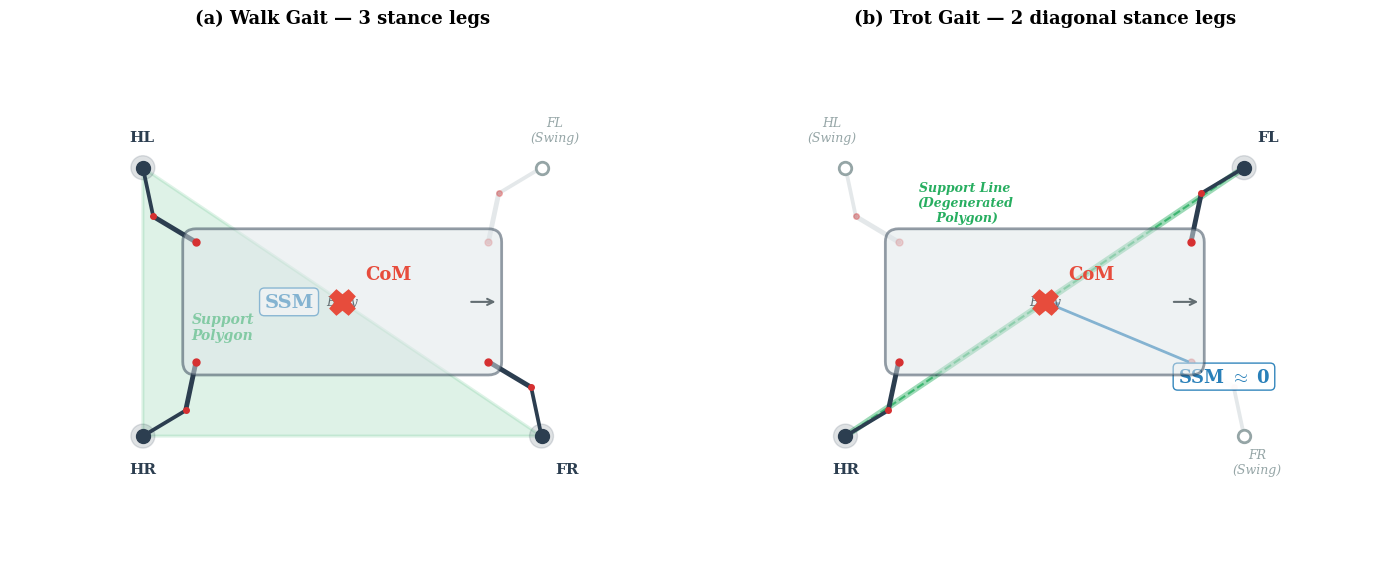
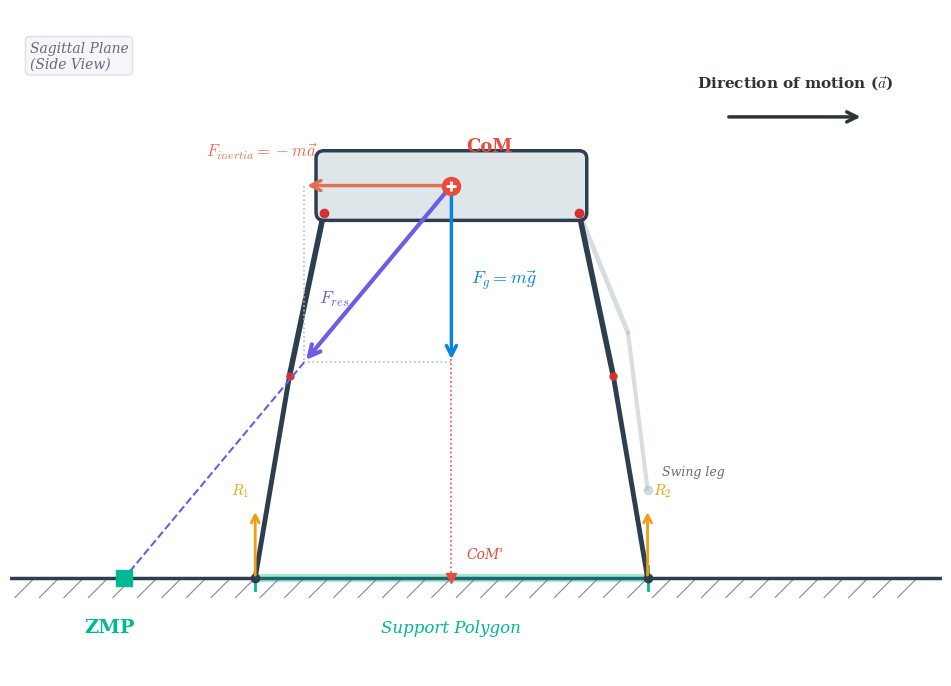

Write Python code to recreate these figures, in order.
import matplotlib.pyplot as plt
import matplotlib.patches as patches
from matplotlib.patches import FancyArrowPatch
import numpy as np
import os

# Create img directory if not exists
os.makedirs('img', exist_ok=True)

# Set common font parameters for academic look
plt.rcParams.update({
    'font.size': 11,
    'font.family': 'serif',
    'mathtext.fontset': 'cm',
    'axes.labelsize': 12,
    'axes.titlesize': 13,
    'xtick.labelsize': 10,
    'ytick.labelsize': 10,
    'legend.fontsize': 11,
})

# ==========================================
# Figure 1: Static Stability (SSM)
# Two subplots: Walk gait (3 legs) and Trot gait (2 legs)
# Top-down view with robot body and stick-figure legs
# ==========================================
fig, (ax1, ax2) = plt.subplots(1, 2, figsize=(14, 6.5))

# Robot dimensions (top-down view)
body_L = 2.2   # half-length along X (front-back)
body_W = 0.9   # half-width along Y (left-right)

# Hip positions (on the body)
hips = {
    'FL': np.array([ body_L,  body_W]),
    'FR': np.array([ body_L, -body_W]),
    'HL': np.array([-body_L,  body_W]),
    'HR': np.array([-body_L, -body_W]),
}

# Foot positions (extended outward from hips)
leg_reach = 1.6
feet = {
    'FL': np.array([ body_L + leg_reach * 0.5,  body_W + leg_reach * 0.7]),
    'FR': np.array([ body_L + leg_reach * 0.5, -body_W - leg_reach * 0.7]),
    'HL': np.array([-body_L - leg_reach * 0.5,  body_W + leg_reach * 0.7]),
    'HR': np.array([-body_L - leg_reach * 0.5, -body_W - leg_reach * 0.7]),
}

# Knee positions (midpoint, offset outward)
knees = {}
for name in hips:
    mid = (hips[name] + feet[name]) / 2
    # Push knee slightly outward/forward
    direction = feet[name] - hips[name]
    perp = np.array([-direction[1], direction[0]])
    perp = perp / np.linalg.norm(perp) * 0.3
    knees[name] = mid + perp


def draw_robot_leg(ax, hip, knee, foot, color='#2c3e50', lw=3.5, alpha=1.0, zorder=3):
    """Draw a 2-segment stick leg: hip -> knee -> foot"""
    # Upper leg (thigh)
    ax.plot([hip[0], knee[0]], [hip[1], knee[1]], color=color,
            linewidth=lw, solid_capstyle='round', alpha=alpha, zorder=zorder)
    # Lower leg (calf)
    ax.plot([knee[0], foot[0]], [knee[1], foot[1]], color=color,
            linewidth=lw - 0.8, solid_capstyle='round', alpha=alpha, zorder=zorder)
    # Hip joint
    ax.plot(hip[0], hip[1], 'o', color='#d63031', markersize=5,
            alpha=alpha, zorder=zorder + 1)
    # Knee joint
    ax.plot(knee[0], knee[1], 'o', color='#d63031', markersize=4,
            alpha=alpha, zorder=zorder + 1)


def draw_foot_marker(ax, pos, stance=True, zorder=5):
    """Draw foot contact point"""
    if stance:
        ax.plot(pos[0], pos[1], 'o', color='#2c3e50', markersize=10, zorder=zorder)
        # Small ground contact circle
        contact = plt.Circle(pos, 0.18, fill=True, facecolor='#2c3e50',
                             edgecolor='#2c3e50', alpha=0.15, zorder=zorder - 1)
        ax.add_patch(contact)
    else:
        ax.plot(pos[0], pos[1], 'o', color='white', markeredgecolor='#95a5a6',
                markeredgewidth=2, markersize=9, zorder=zorder)


def draw_body(ax, body_L, body_W, alpha=0.5):
    """Draw robot body as a rounded rectangle"""
    body_rect = patches.FancyBboxPatch(
        (-body_L, -body_W), 2 * body_L, 2 * body_W,
        boxstyle="round,pad=0.2", linewidth=2.0,
        edgecolor='#2c3e50', facecolor='#dfe6e9', alpha=alpha, zorder=4)
    ax.add_patch(body_rect)
    # Head indicator (front arrow)
    ax.annotate('', xy=(body_L + 0.15, 0), xytext=(body_L - 0.3, 0),
                arrowprops=dict(arrowstyle='->', color='#636e72', lw=1.5),
                zorder=5)
    ax.text(0, 0, 'Body', ha='center', va='center', fontsize=9,
            color='#636e72', fontstyle='italic', zorder=5)


# Label offsets
label_offsets = {
    'HL': (-0.2,  0.4),
    'FL': ( 0.2,  0.4),
    'HR': (-0.2, -0.55),
    'FR': ( 0.2, -0.55),
}

# --- Subplot (a): Walk Gait – 3 stance legs ---
ax = ax1
ax.set_xlim(-body_L - 2.8, body_L + 2.8)
ax.set_ylim(-body_W - 3.0, body_W + 3.0)
ax.set_aspect('equal')
ax.axis('off')
ax.set_title('(a) Walk Gait — 3 stance legs', fontsize=13, fontweight='bold', pad=14)

# Draw body
draw_body(ax, body_L, body_W)

stance_walk = ['FR', 'HL', 'HR']
swing_walk = ['FL']

# Draw support polygon (triangle for 3 stance legs)
poly_pts = np.array([feet[k] for k in stance_walk])
support_poly = patches.Polygon(poly_pts, closed=True, fill=True,
                                facecolor='#27ae60', alpha=0.15,
                                edgecolor='#27ae60', linewidth=2.2,
                                linestyle='-', zorder=1)
ax.add_patch(support_poly)

# Label support polygon
centroid = poly_pts.mean(axis=0)
ax.text(centroid[0] - 0.8, centroid[1] + 0.3, 'Support\nPolygon',
        ha='center', va='center', fontsize=10, color='#27ae60',
        fontstyle='italic', fontweight='bold')

# Draw legs and feet
for name in ['HL', 'HR', 'FL', 'FR']:
    is_stance = name in stance_walk
    leg_alpha = 1.0 if is_stance else 0.35
    leg_color = '#2c3e50' if is_stance else '#b2bec3'

    draw_robot_leg(ax, hips[name], knees[name], feet[name],
                   color=leg_color, alpha=leg_alpha, zorder=3 if is_stance else 2)
    draw_foot_marker(ax, feet[name], stance=is_stance)

    ox, oy = label_offsets[name]
    if is_stance:
        ax.text(feet[name][0] + ox, feet[name][1] + oy, name,
                fontsize=11, fontweight='bold', color='#2c3e50')
    else:
        ax.text(feet[name][0] + ox, feet[name][1] + oy, f'{name}\n(Swing)',
                fontsize=9, color='#95a5a6', fontstyle='italic', ha='center')

# Draw CoM projection
com = np.array([0.0, 0.0])
ax.plot(com[0], com[1], 'X', color='#e74c3c', markersize=16, markeredgewidth=2.5, zorder=8)
ax.text(com[0] + 0.35, com[1] + 0.35, 'CoM', fontsize=13,
        fontweight='bold', color='#e74c3c', zorder=8)

# Calculate SSM: min distance from CoM to each edge of support polygon
edges = [(poly_pts[i], poly_pts[(i + 1) % len(poly_pts)]) for i in range(len(poly_pts))]
min_dist = float('inf')
min_proj = None

for p1, p2 in edges:
    edge_vec = p2 - p1
    edge_len = np.linalg.norm(edge_vec)
    edge_unit = edge_vec / edge_len
    v = com - p1
    t = np.clip(np.dot(v, edge_unit), 0, edge_len)
    proj = p1 + t * edge_unit
    d = np.linalg.norm(com - proj)
    if d < min_dist:
        min_dist = d
        min_proj = proj

# Draw SSM line with double-headed arrow
ax.annotate('', xy=min_proj, xytext=com,
            arrowprops=dict(arrowstyle='<->', color='#2980b9', lw=2.2))
mid_ssm = (com + min_proj) / 2
ax.text(mid_ssm[0] - 0.8, mid_ssm[1], 'SSM', fontsize=14,
        fontweight='bold', color='#2980b9', ha='center', va='center',
        bbox=dict(boxstyle='round,pad=0.25', facecolor='white',
                  edgecolor='#2980b9', alpha=0.95))

# --- Subplot (b): Trot Gait – 2 diagonal stance legs ---
ax = ax2
ax.set_xlim(-body_L - 2.8, body_L + 2.8)
ax.set_ylim(-body_W - 3.0, body_W + 3.0)
ax.set_aspect('equal')
ax.axis('off')
ax.set_title('(b) Trot Gait — 2 diagonal stance legs', fontsize=13, fontweight='bold', pad=14)

# Draw body
draw_body(ax, body_L, body_W)

stance_trot = ['FL', 'HR']
swing_trot = ['FR', 'HL']

# Draw support line (degenerated polygon = diagonal line)
ax.plot([feet['FL'][0], feet['HR'][0]], [feet['FL'][1], feet['HR'][1]],
        color='#27ae60', linewidth=4.5, alpha=0.45, solid_capstyle='round', zorder=1)
# Dashed outline
ax.plot([feet['FL'][0], feet['HR'][0]], [feet['FL'][1], feet['HR'][1]],
        color='#27ae60', linewidth=1.5, linestyle='--', alpha=0.8, zorder=1)
ax.text(-1.2, 1.5, 'Support Line\n(Degenerated\n Polygon)',
        ha='center', va='center', fontsize=9, color='#27ae60',
        fontstyle='italic', fontweight='bold')

# Draw legs and feet
for name in ['HL', 'HR', 'FL', 'FR']:
    is_stance = name in stance_trot
    leg_alpha = 1.0 if is_stance else 0.35
    leg_color = '#2c3e50' if is_stance else '#b2bec3'

    draw_robot_leg(ax, hips[name], knees[name], feet[name],
                   color=leg_color, alpha=leg_alpha, zorder=3 if is_stance else 2)
    draw_foot_marker(ax, feet[name], stance=is_stance)

    ox, oy = label_offsets[name]
    if is_stance:
        ax.text(feet[name][0] + ox, feet[name][1] + oy, name,
                fontsize=11, fontweight='bold', color='#2c3e50')
    else:
        ax.text(feet[name][0] + ox, feet[name][1] + oy, f'{name}\n(Swing)',
                fontsize=9, color='#95a5a6', fontstyle='italic', ha='center')

# Draw CoM projection
ax.plot(com[0], com[1], 'X', color='#e74c3c', markersize=16, markeredgewidth=2.5, zorder=8)
ax.text(com[0] + 0.35, com[1] + 0.35, 'CoM', fontsize=13,
        fontweight='bold', color='#e74c3c', zorder=8)

# SSM ≈ 0 annotation with arrow
ax.annotate('SSM $\\approx$ 0', xy=(com[0], com[1]),
            xytext=(com[0] + 2.0, com[1] - 1.2),
            fontsize=13, fontweight='bold', color='#2980b9',
            arrowprops=dict(arrowstyle='->', color='#2980b9', lw=2.0),
            bbox=dict(boxstyle='round,pad=0.25', facecolor='white',
                      edgecolor='#2980b9', alpha=0.95))

plt.tight_layout(w_pad=2.5)
plt.savefig('img/fig_static_stability.pdf', dpi=300, bbox_inches='tight')
plt.savefig('img/fig_static_stability_preview.png', dpi=200, bbox_inches='tight')
plt.close()
print("Figure 1 (Static Stability / SSM) generated.")


# ==========================================
# Figure 2: Dynamic Stability (ZMP)
# Side view (Sagittal Plane) showing forces and ZMP
# ==========================================
fig, ax = plt.subplots(figsize=(10, 7))

# ---- Parameters ----
H_com = 4.0       # Height of CoM
ground_y = 0.0

# Leg geometry (side view)
hip_rear_x = -1.3
foot_rear_x = -2.0
hip_front_x = 1.3
foot_front_x = 2.0

# ---- Ground with hatching ----
ax.plot([-4.5, 5.0], [ground_y, ground_y], color='#2c3e50', linewidth=2.5, zorder=1)
for hx in np.arange(-4.5, 5.0, 0.25):
    ax.plot([hx, hx - 0.2], [ground_y, ground_y - 0.2],
            color='#7f8c8d', linewidth=0.8, zorder=0)

# ---- Robot body (side view rectangle) ----
body_w = 2.6  # body length
body_h = 0.55
body_rect = patches.FancyBboxPatch(
    (-body_w/2, H_com - body_h/2), body_w, body_h,
    boxstyle="round,pad=0.08", linewidth=2.5,
    edgecolor='#2c3e50', facecolor='#dfe6e9', zorder=4)
ax.add_patch(body_rect)

# ---- Legs ----
def draw_leg(ax, hip_x, foot_x, hip_y, foot_y, color='#2c3e50', lw=4, alpha=1.0, zorder=3):
    knee_x = (hip_x + foot_x) / 2
    knee_y = (hip_y + foot_y) / 2 + 0.2
    ax.plot([hip_x, knee_x], [hip_y, knee_y], color=color,
            linewidth=lw, solid_capstyle='round', alpha=alpha, zorder=zorder)
    ax.plot([knee_x, foot_x], [knee_y, foot_y], color=color,
            linewidth=lw - 0.5, solid_capstyle='round', alpha=alpha, zorder=zorder)
    ax.plot(hip_x, hip_y, 'o', color='#d63031', markersize=6,
            alpha=alpha, zorder=zorder+1)
    ax.plot(knee_x, knee_y, 'o', color='#d63031', markersize=5,
            alpha=alpha, zorder=zorder+1)
    ax.plot(foot_x, foot_y, 'o', color=color, markersize=6,
            alpha=alpha, zorder=zorder+1)

# Rear stance leg
draw_leg(ax, hip_rear_x, foot_rear_x, H_com - body_h/2, ground_y)
# Front stance leg
draw_leg(ax, hip_front_x, foot_front_x, H_com - body_h/2, ground_y)

# Swing leg (lighter, partially raised)
swing_knee_x = hip_front_x + 0.5
swing_knee_y = H_com/2 + 0.5
swing_foot_x = hip_front_x + 0.7
swing_foot_y = 0.9
ax.plot([hip_front_x, swing_knee_x], [H_com - body_h/2, swing_knee_y],
        color='#b2bec3', linewidth=3.5, solid_capstyle='round', alpha=0.5, zorder=2)
ax.plot([swing_knee_x, swing_foot_x], [swing_knee_y, swing_foot_y],
        color='#b2bec3', linewidth=3, solid_capstyle='round', alpha=0.5, zorder=2)
ax.plot(swing_foot_x, swing_foot_y, 'o', color='#b2bec3',
        markersize=6, alpha=0.5, zorder=3)
ax.text(swing_foot_x + 0.15, swing_foot_y + 0.15, 'Swing leg',
        fontsize=9, color='#636e72', fontstyle='italic')

# ---- CoM ----
com_pos = np.array([0.0, H_com])
ax.plot(com_pos[0], com_pos[1], 'o', color='#e74c3c', markersize=13, zorder=10)
ax.plot(com_pos[0], com_pos[1], '+', color='white', markersize=7,
        markeredgewidth=2, zorder=11)
ax.text(com_pos[0] + 0.15, com_pos[1] + 0.35, 'CoM',
        fontsize=13, fontweight='bold', color='#e74c3c', zorder=10)

# ---- Force vectors ----
g_vec = np.array([0, -1.8])
ax.annotate('', xy=com_pos + g_vec, xytext=com_pos,
            arrowprops=dict(arrowstyle='->', color='#0984e3', lw=2.5,
                            mutation_scale=18), zorder=8)
ax.text(com_pos[0] + 0.2, com_pos[1] - 1.0,
        '$F_g = m\\vec{g}$', fontsize=13, color='#0984e3', fontweight='bold')

inertia_vec = np.array([-1.5, 0])
ax.annotate('', xy=com_pos + inertia_vec, xytext=com_pos,
            arrowprops=dict(arrowstyle='->', color='#e17055', lw=2.5,
                            mutation_scale=18), zorder=8)
ax.text(com_pos[0] + inertia_vec[0] - 1.0, com_pos[1] + 0.3,
        '$F_{inertia} = -m\\vec{a}$', fontsize=12, color='#e17055', fontweight='bold')

res_vec = g_vec + inertia_vec
ax.annotate('', xy=com_pos + res_vec, xytext=com_pos,
            arrowprops=dict(arrowstyle='->', color='#6c5ce7', lw=3.0,
                            mutation_scale=20), zorder=9)
ax.plot([com_pos[0] + g_vec[0], com_pos[0] + res_vec[0]],
        [com_pos[1] + g_vec[1], com_pos[1] + res_vec[1]],
        color='#b2bec3', linestyle=':', linewidth=1.2, zorder=7)
ax.plot([com_pos[0] + inertia_vec[0], com_pos[0] + res_vec[0]],
        [com_pos[1] + inertia_vec[1], com_pos[1] + res_vec[1]],
        color='#b2bec3', linestyle=':', linewidth=1.2, zorder=7)
ax.text(com_pos[0] + res_vec[0]/2 - 0.6, com_pos[1] + res_vec[1]/2 - 0.3,
        '$F_{res}$', fontsize=13, color='#6c5ce7', fontweight='bold')

# ---- ZMP ----
t_zmp = -com_pos[1] / res_vec[1]
zmp_x = com_pos[0] + t_zmp * res_vec[0]
zmp_pos = np.array([zmp_x, ground_y])

ax.plot([com_pos[0] + res_vec[0], zmp_x],
        [com_pos[1] + res_vec[1], ground_y],
        color='#6c5ce7', linestyle='--', linewidth=1.5, zorder=6)

ax.plot(zmp_x, ground_y, 's', color='#00b894', markersize=11, zorder=10)
ax.text(zmp_x - 0.15, ground_y - 0.55, 'ZMP', fontsize=14,
        fontweight='bold', color='#00b894', ha='center')

# ---- Support Polygon ----
sp_left = foot_rear_x
sp_right = foot_front_x
ax.plot([sp_left, sp_right], [ground_y, ground_y],
        color='#00b894', linewidth=6, alpha=0.35, solid_capstyle='round', zorder=1)
for sx in [sp_left, sp_right]:
    ax.plot([sx, sx], [ground_y - 0.12, ground_y + 0.12],
            color='#00b894', linewidth=2, zorder=2)
ax.text((sp_left + sp_right)/2, ground_y - 0.55,
        'Support Polygon', fontsize=12, ha='center',
        color='#00b894', fontstyle='italic')

# ---- CoM vertical projection ----
ax.plot([com_pos[0], com_pos[0]], [com_pos[1] - 0.15, ground_y + 0.05],
        color='#e74c3c', linestyle=':', linewidth=1.2, zorder=5)
ax.plot(com_pos[0], ground_y, 'v', color='#e74c3c', markersize=7, zorder=10)
ax.text(com_pos[0] + 0.15, ground_y + 0.2, "CoM'", fontsize=10,
        color='#e74c3c', fontstyle='italic')

# ---- Ground reaction forces ----
for fx in [foot_rear_x, foot_front_x]:
    ax.annotate('', xy=(fx, ground_y + 0.7), xytext=(fx, ground_y),
                arrowprops=dict(arrowstyle='->', color='#f39c12', lw=2.0,
                                mutation_scale=14), zorder=8)
ax.text(foot_rear_x - 0.15, ground_y + 0.85, '$R_1$', fontsize=11,
        color='#f39c12', fontweight='bold', ha='center')
ax.text(foot_front_x + 0.15, ground_y + 0.85, '$R_2$', fontsize=11,
        color='#f39c12', fontweight='bold', ha='center')

# ---- Direction of motion ----
ax.annotate('', xy=(4.2, H_com + 0.7), xytext=(2.8, H_com + 0.7),
            arrowprops=dict(arrowstyle='->', color='#2d3436', lw=2.5,
                            mutation_scale=18))
ax.text(3.5, H_com + 1.0, 'Direction of motion ($\\vec{a}$)',
        fontsize=11, color='#2d3436', ha='center', fontweight='bold')

# ---- View label ----
ax.text(-4.3, H_com + 1.2, 'Sagittal Plane\n(Side View)',
        fontsize=10, color='#636e72', fontstyle='italic',
        bbox=dict(boxstyle='round,pad=0.3', facecolor='#f5f6fa',
                  edgecolor='#dcdde1', alpha=0.9))

ax.set_xlim(-4.5, 5.0)
ax.set_ylim(-1.0, H_com + 1.8)
ax.set_aspect('equal')
ax.axis('off')

plt.tight_layout()
plt.savefig('img/fig_zmp_stability.pdf', dpi=300, bbox_inches='tight')
plt.close()
print("Figure 2 (Dynamic Stability / ZMP) generated.")

print("\nAll figures generated successfully!")
